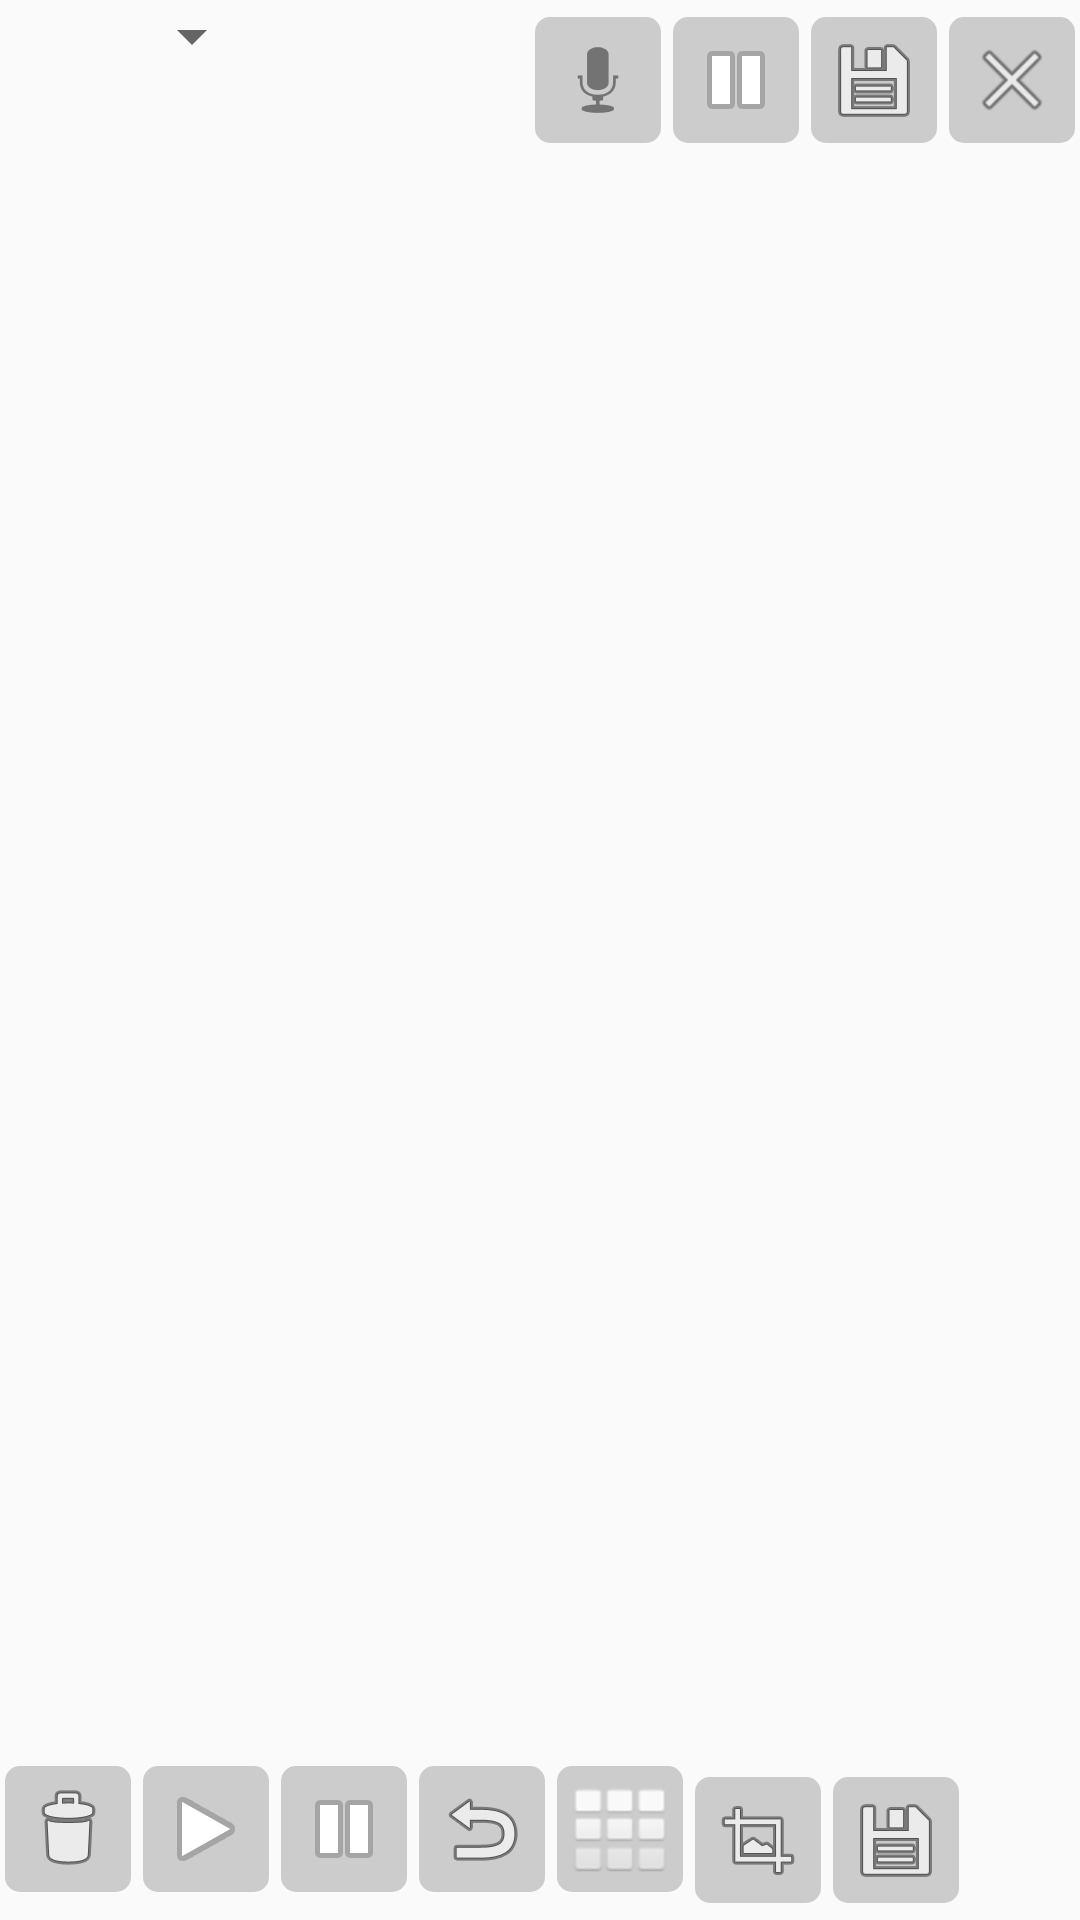

Layout XML and referenced resources for this Android screen:
<!-- AndroidManifest.xml: application theme AppTheme -->
<!-- res/layout/activity_main_activity.xml -->
<LinearLayout xmlns:android="http://schemas.android.com/apk/res/android"
    xmlns:tools="http://schemas.android.com/tools" android:layout_width="match_parent"
    android:layout_height="match_parent" android:paddingLeft="@dimen/activity_horizontal_margin"
    android:paddingRight="@dimen/activity_horizontal_margin"
    android:paddingTop="@dimen/activity_vertical_margin"
    android:paddingBottom="@dimen/activity_vertical_margin" tools:context=".main_activity"
    android:orientation="vertical">


    <LinearLayout
        android:orientation="horizontal"
        android:layout_width="match_parent"
        android:layout_height="0dp"
        android:layout_weight="1">

        <Spinner
            android:layout_width="0dp"
            android:layout_height="wrap_content"
            android:id="@+id/spnMaxTimeOptions"
            android:layout_weight="1"
            android:gravity="center_vertical|center_horizontal" />

        <TextView
            android:layout_width="0dp"
            android:layout_height="match_parent"
            android:id="@+id/txtElapsedTime"
            android:layout_weight="1"
            android:gravity="center_vertical|center_horizontal" />

        <ImageButton
            android:layout_width="wrap_content"
            android:layout_height="wrap_content"
            android:id="@+id/imbRecord"
            android:src="@android:drawable/ic_btn_speak_now"
            android:layout_gravity="center"
            style="@style/button" />

        <ImageButton
            android:layout_width="wrap_content"
            android:layout_height="wrap_content"
            android:id="@+id/imbPause"
            android:src="@android:drawable/ic_media_pause"
            android:layout_gravity="center"
            style="@style/button" />

        <ImageButton
            android:layout_width="wrap_content"
            android:layout_height="wrap_content"
            android:id="@+id/imbSave"
            android:src="@android:drawable/ic_menu_save"
            android:layout_gravity="center"
            style="@style/button" />

        <ImageButton
            android:layout_width="wrap_content"
            android:layout_height="wrap_content"
            android:id="@+id/imbCancel"
            android:src="@android:drawable/ic_menu_close_clear_cancel"
            android:layout_gravity="center"
            style="@style/button" />

    </LinearLayout>

    <RelativeLayout
        android:layout_width="match_parent"
        android:layout_height="0dp"
        android:layout_weight="10" >

        <ListView
            android:layout_width="match_parent"
            android:layout_height="match_parent"
            android:id="@+id/playerListView"/>
        <bk2suz.loomus.PlayerEditorView
            android:layout_width="match_parent"
            android:layout_height="match_parent"
            android:id="@+id/playerEditor"
            android:visibility="gone"
            android:background="#ccffffff">
        </bk2suz.loomus.PlayerEditorView>

    </RelativeLayout>

    <LinearLayout
        android:orientation="horizontal"
        android:layout_width="match_parent"
        android:layout_height="0dp"
        android:layout_weight="1"
        android:gravity="center_horizontal">

        <ImageButton
            style="@style/button"
            android:layout_width="wrap_content"
            android:layout_height="wrap_content"
            android:id="@+id/imbDeleteToggle"
            android:src="@android:drawable/ic_menu_delete" />

        <ImageButton
            android:layout_width="wrap_content"
            android:layout_height="wrap_content"
            android:id="@+id/imbPlay"
            android:src="@android:drawable/ic_media_play"
            style="@style/button" />

        <ImageButton
            style="@style/button"
            android:layout_width="wrap_content"
            android:layout_height="wrap_content"
            android:id="@+id/imbPausePlaying"
            android:src="@android:drawable/ic_media_pause" />

        <ImageButton
            style="@style/button"
            android:layout_width="wrap_content"
            android:layout_height="wrap_content"
            android:id="@+id/imbResetPlaying"
            android:src="@android:drawable/ic_menu_revert" />

        <ImageButton
            style="@style/button"
            android:layout_width="wrap_content"
            android:layout_height="wrap_content"
            android:id="@+id/imbPatternMaker"
            android:src="@android:drawable/ic_dialog_dialer" />

        <ImageButton
            style="@style/button"
            android:layout_width="wrap_content"
            android:layout_height="wrap_content"
            android:id="@+id/imbMerge"
            android:src="@android:drawable/ic_menu_crop"
            android:layout_gravity="center" />

        <ImageButton
            style="@style/button"
            android:layout_width="wrap_content"
            android:layout_height="wrap_content"
            android:id="@+id/imbExport"
            android:src="@android:drawable/ic_menu_save"
            android:layout_gravity="center" />

        <ProgressBar
            android:layout_width="wrap_content"
            android:layout_height="wrap_content"
            android:id="@+id/pgrProcessing"
            android:layout_centerInParent="true"
            android:indeterminate="true" />

    </LinearLayout>

</LinearLayout>
<!-- resources referenced by this layout -->
<resources>
  <style name="button">
          <item name="android:background">@drawable/button</item>
          <item name="android:padding">5dp</item>
          <item name="android:layout_margin">2dp</item>
      </style>
  <style name="AppTheme" parent="Theme.AppCompat.Light.DarkActionBar">
          
      </style>
  <!-- drawable button (drawable) -->
  <?xml version="1.0" encoding="utf-8"?>
  <selector xmlns:android="http://schemas.android.com/apk/res/android">
      <item android:drawable="@drawable/button_pressed" android:state_pressed="true"></item>
      <item android:drawable="@drawable/button_unpressed" android:state_pressed="false"></item>
  </selector>
  <!-- drawable button_pressed (drawable) -->
  <?xml version="1.0" encoding="utf-8"?>
  <shape xmlns:android="http://schemas.android.com/apk/res/android">
      <corners android:radius="5dp"></corners>
      <solid android:color="#ff555555"></solid>
  </shape>
  <!-- drawable button_unpressed (drawable) -->
  <?xml version="1.0" encoding="utf-8"?>
  <shape xmlns:android="http://schemas.android.com/apk/res/android">
      <corners android:radius="5dp"></corners>
      <solid android:color="#ffcccccc"></solid>
  </shape>
</resources>
